The GitHub repository JuanFe202122431/Miniproyecto3 contains a labelled image folder "dataset" with 6 categories: odocoileus hemionus, otospermophilus beecheyi, otospermophilus variegatus, phoca vitulina, sciurus niger, sylvilagus audubonii. Examples follow, each with its label.

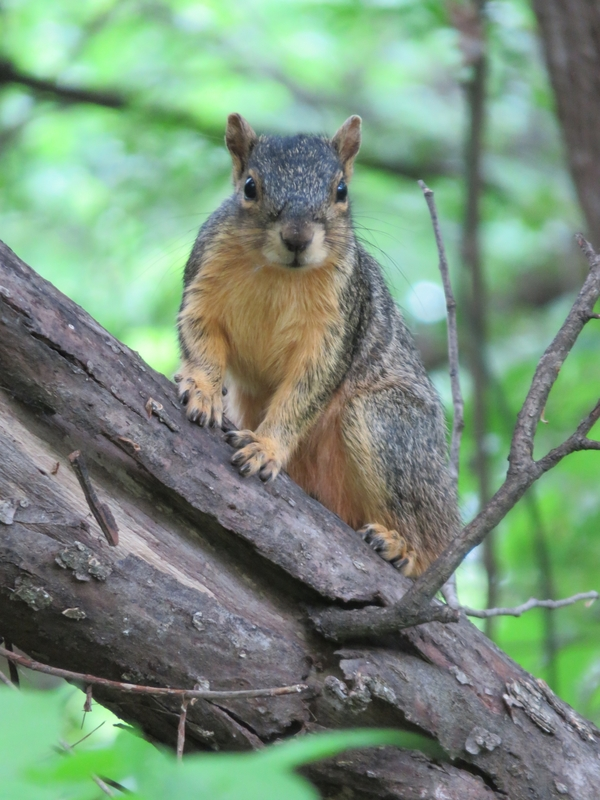
Label: sciurus niger

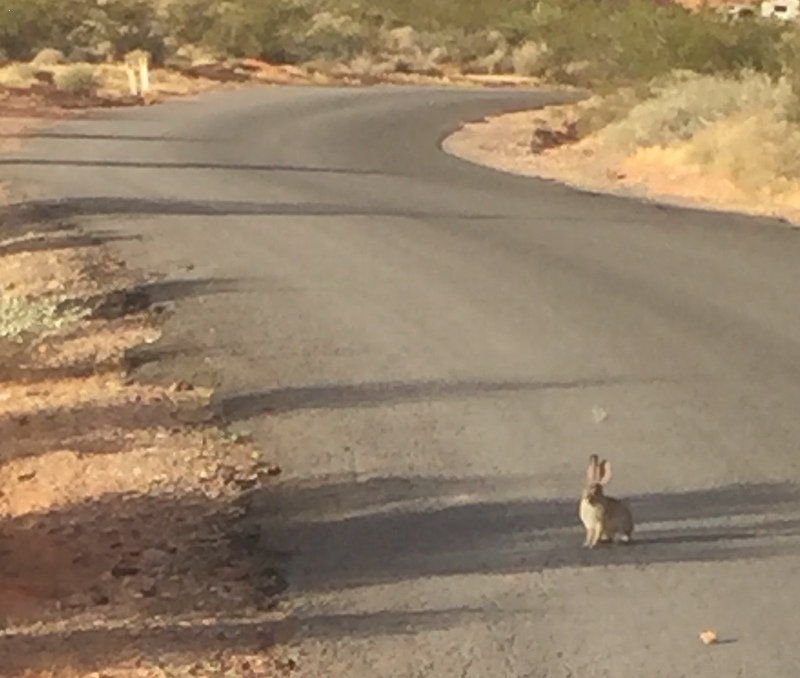
Label: sylvilagus audubonii

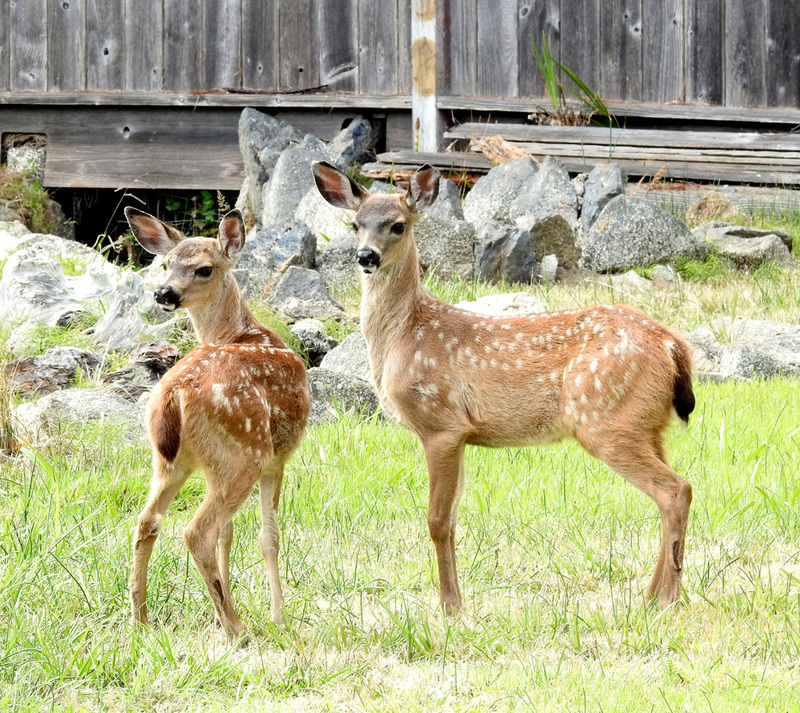
Label: odocoileus hemionus

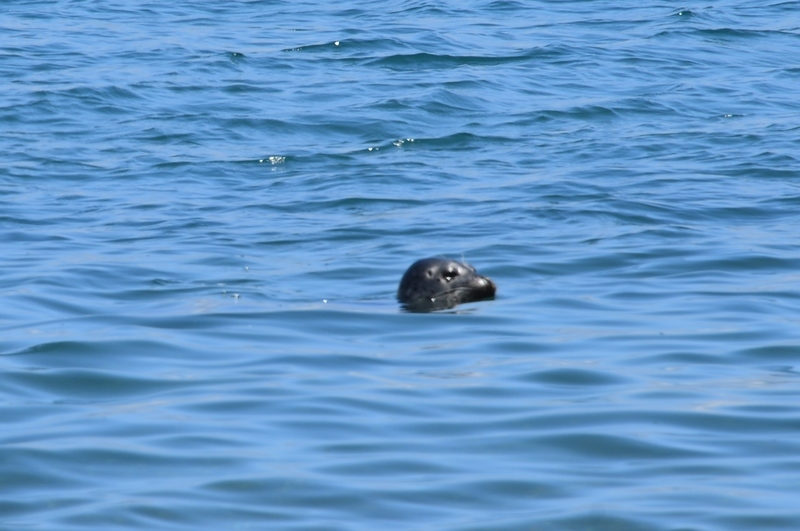
Label: phoca vitulina

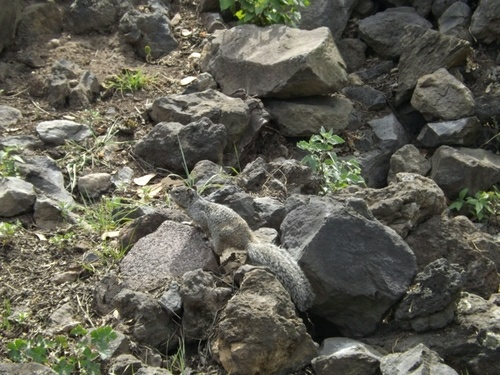
Label: otospermophilus variegatus

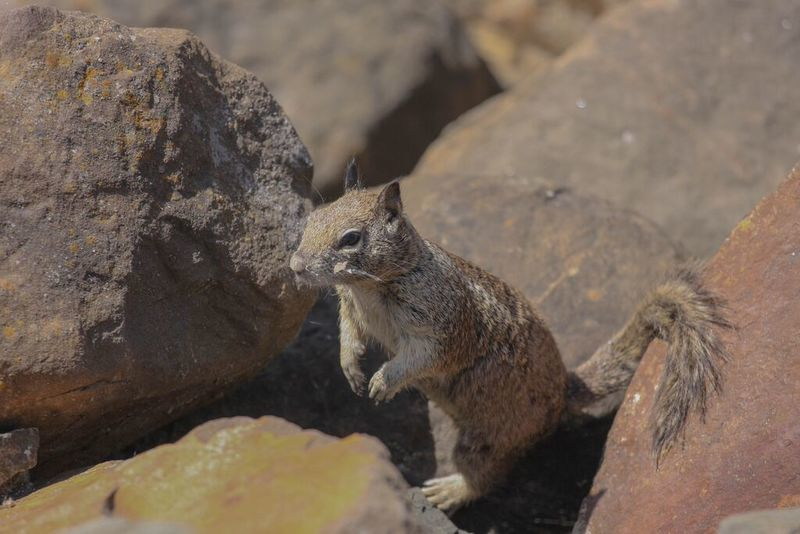
Label: otospermophilus beecheyi
